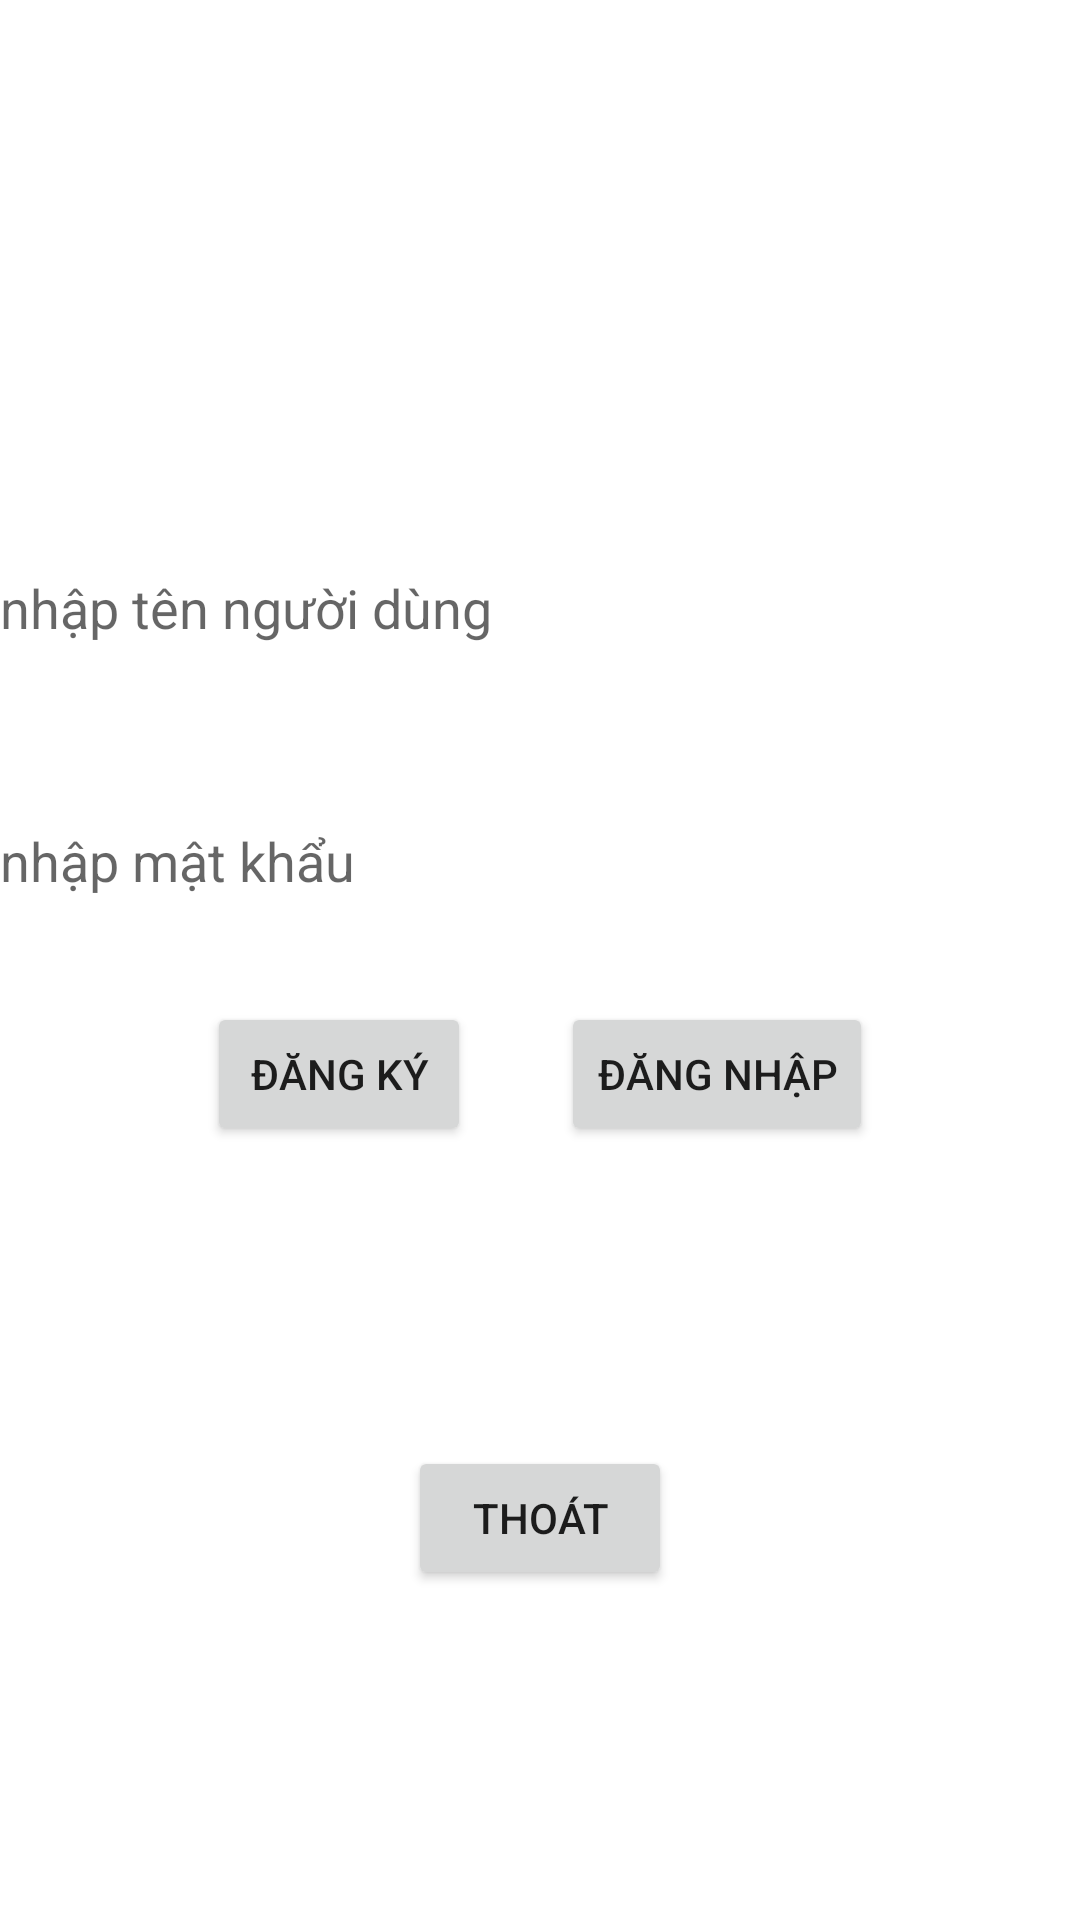

Produce the Android XML layout that renders to this screen, including the resource entries it uses.
<!-- AndroidManifest.xml: application theme Theme.BTtrongnghia2050531200237 -->
<!-- res/layout/activity_main.xml -->
<?xml version="1.0" encoding="utf-8"?>
<LinearLayout xmlns:android="http://schemas.android.com/apk/res/android"
    xmlns:app="http://schemas.android.com/apk/res-auto"
    xmlns:tools="http://schemas.android.com/tools"
    android:layout_width="match_parent"
    android:layout_height="match_parent"
    android:orientation="vertical"
    android:gravity="center"
    tools:context=".MainActivity"
    android:background="@drawable/anhnen"
    >
    <TextView
        android:gravity="center"
        android:textSize="30dp"
        android:text="ĐĂNG NHẬP"
        android:textColor="@color/white"
        android:layout_width="match_parent"
        android:layout_height="wrap_content"></TextView>
    <EditText
        android:layout_marginTop="20dp"
        android:hint="nhập tên người dùng"
        android:id="@+id/edittextuser"
        android:backgroundTint="#30ffffff"
        android:layout_width="match_parent"
        android:background="@drawable/duongvien1"
        android:paddingBottom="20dp"
        android:paddingTop="20dp"
        android:layout_height="wrap_content"></EditText>
    <EditText
        android:layout_marginTop="20dp"
        android:hint="nhập mật khẩu"
        android:id="@+id/edittextpassword"
        android:backgroundTint="#30ffffff"
        android:layout_width="match_parent"
        android:paddingBottom="20dp"
        android:paddingTop="20dp"
        android:background="@drawable/duongvien1"
        android:layout_height="wrap_content"></EditText>
    <LinearLayout
        android:layout_marginTop="15dp"
        android:gravity="center"
        android:layout_width="match_parent"
        android:layout_height="wrap_content"
        android:orientation="horizontal">
        <Button
            android:layout_marginRight="30dp"
            android:id="@+id/buttondangky"
            android:text="ĐĂNG KÝ"
            android:layout_width="wrap_content"
            android:layout_height="wrap_content"></Button>
        <Button
            android:id="@+id/buttondangnhap"
            android:text="ĐĂNG nhập"
            android:layout_width="wrap_content"
            android:layout_height="wrap_content"></Button>
    </LinearLayout>
    <Button
        android:layout_marginTop="100dp"
        android:text="THOÁT"
        android:id="@+id/buttonthoat"
        android:layout_width="wrap_content"
        android:layout_height="wrap_content"></Button>
</LinearLayout>
<!-- resources referenced by this layout -->
<resources>
  <style name="Theme.BTtrongnghia2050531200237" parent="Theme.MaterialComponents.DayNight.DarkActionBar">
          
          <item name="colorPrimary">@color/purple_500</item>
          <item name="colorPrimaryVariant">@color/purple_700</item>
          <item name="colorOnPrimary">@color/white</item>
          
          <item name="colorSecondary">@color/teal_200</item>
          <item name="colorSecondaryVariant">@color/teal_700</item>
          <item name="colorOnSecondary">@color/black</item>
          
          <item name="android:statusBarColor" tools:targetApi="l">?attr/colorPrimaryVariant</item>
          
      </style>
  <!-- not gathered from this repository: default colours our renderer supplied (Android Studio template values) -->
  <color name="purple_500">#FF6200EE</color>
  <color name="purple_700">#FF3700B3</color>
  <color name="teal_200">#FF03DAC5</color>
  <color name="teal_700">#FF018786</color>
  <color name="black">#FF000000</color>
  <color name="white">#FFFFFFFF</color>
</resources>
